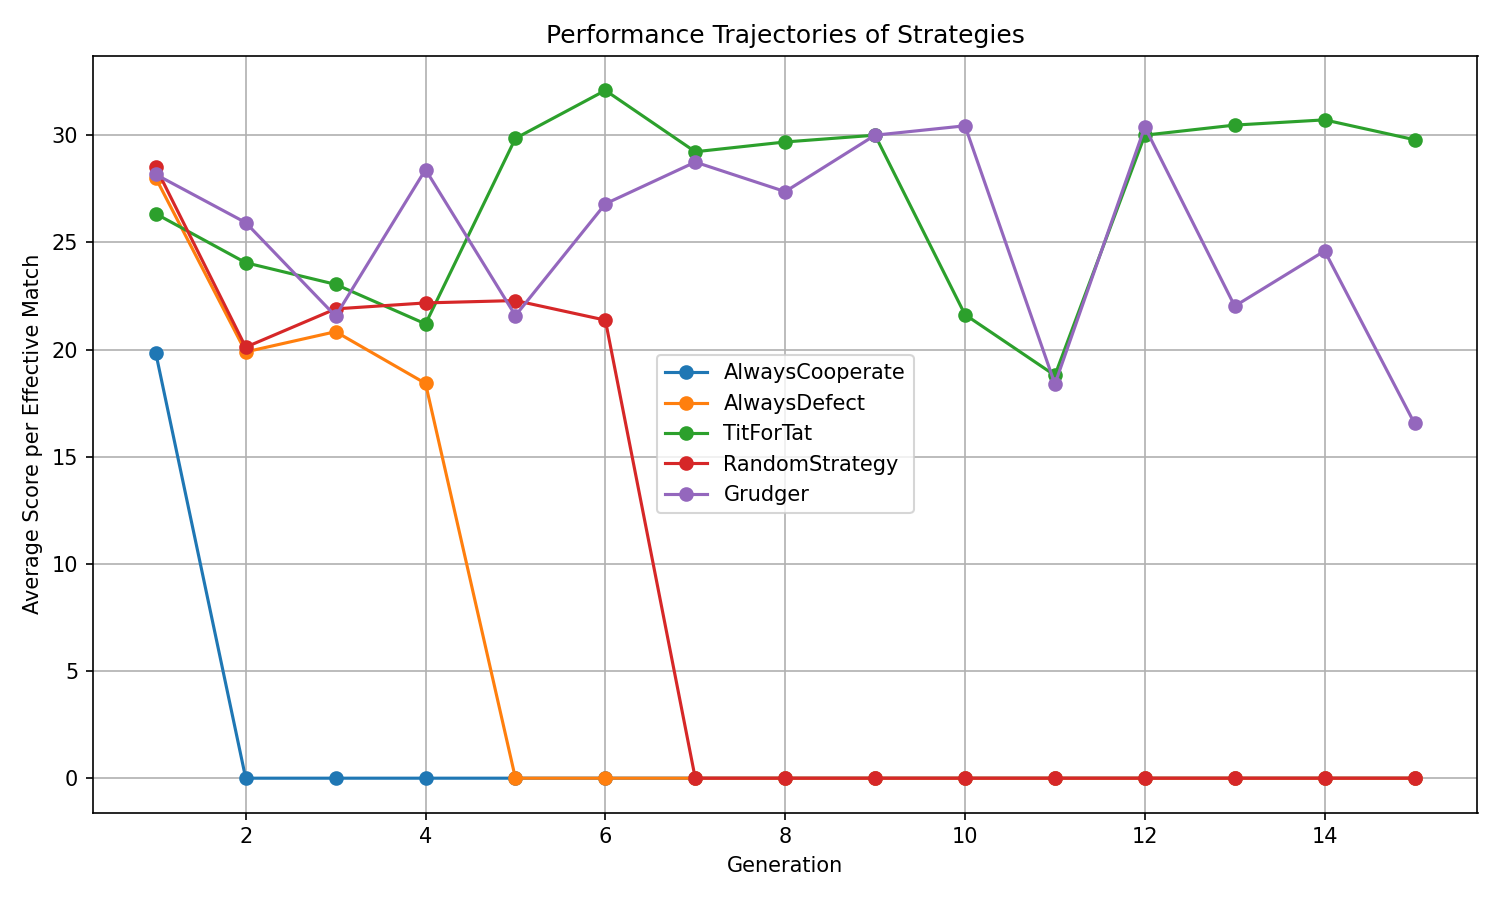

Source data for this figure (header and first rows):
generation, AlwaysCooperate, AlwaysDefect, TitForTat, RandomStrategy, Grudger
1, 19.83, 28.0, 26.33, 28.5, 28.17
2, 0.0, 19.89, 24.05, 20.11, 25.92
3, 0.0, 20.83, 23.04, 21.9, 21.56
4, 0.0, 18.42, 21.2, 22.17, 28.39
5, 0.0, 0.0, 29.85, 22.28, 21.58
6, 0.0, 0.0, 32.09, 21.37, 26.8
7, 0.0, 0.0, 29.23, 0.0, 28.74
8, 0.0, 0.0, 29.68, 0.0, 27.37
9, 0.0, 0.0, 30.0, 0.0, 30.0
10, 0.0, 0.0, 21.63, 0.0, 30.44
11, 0.0, 0.0, 18.79, 0.0, 18.39
12, 0.0, 0.0, 30.0, 0.0, 30.38
13, 0.0, 0.0, 30.47, 0.0, 22.02
14, 0.0, 0.0, 30.71, 0.0, 24.6
15, 0.0, 0.0, 29.79, 0.0, 16.55
